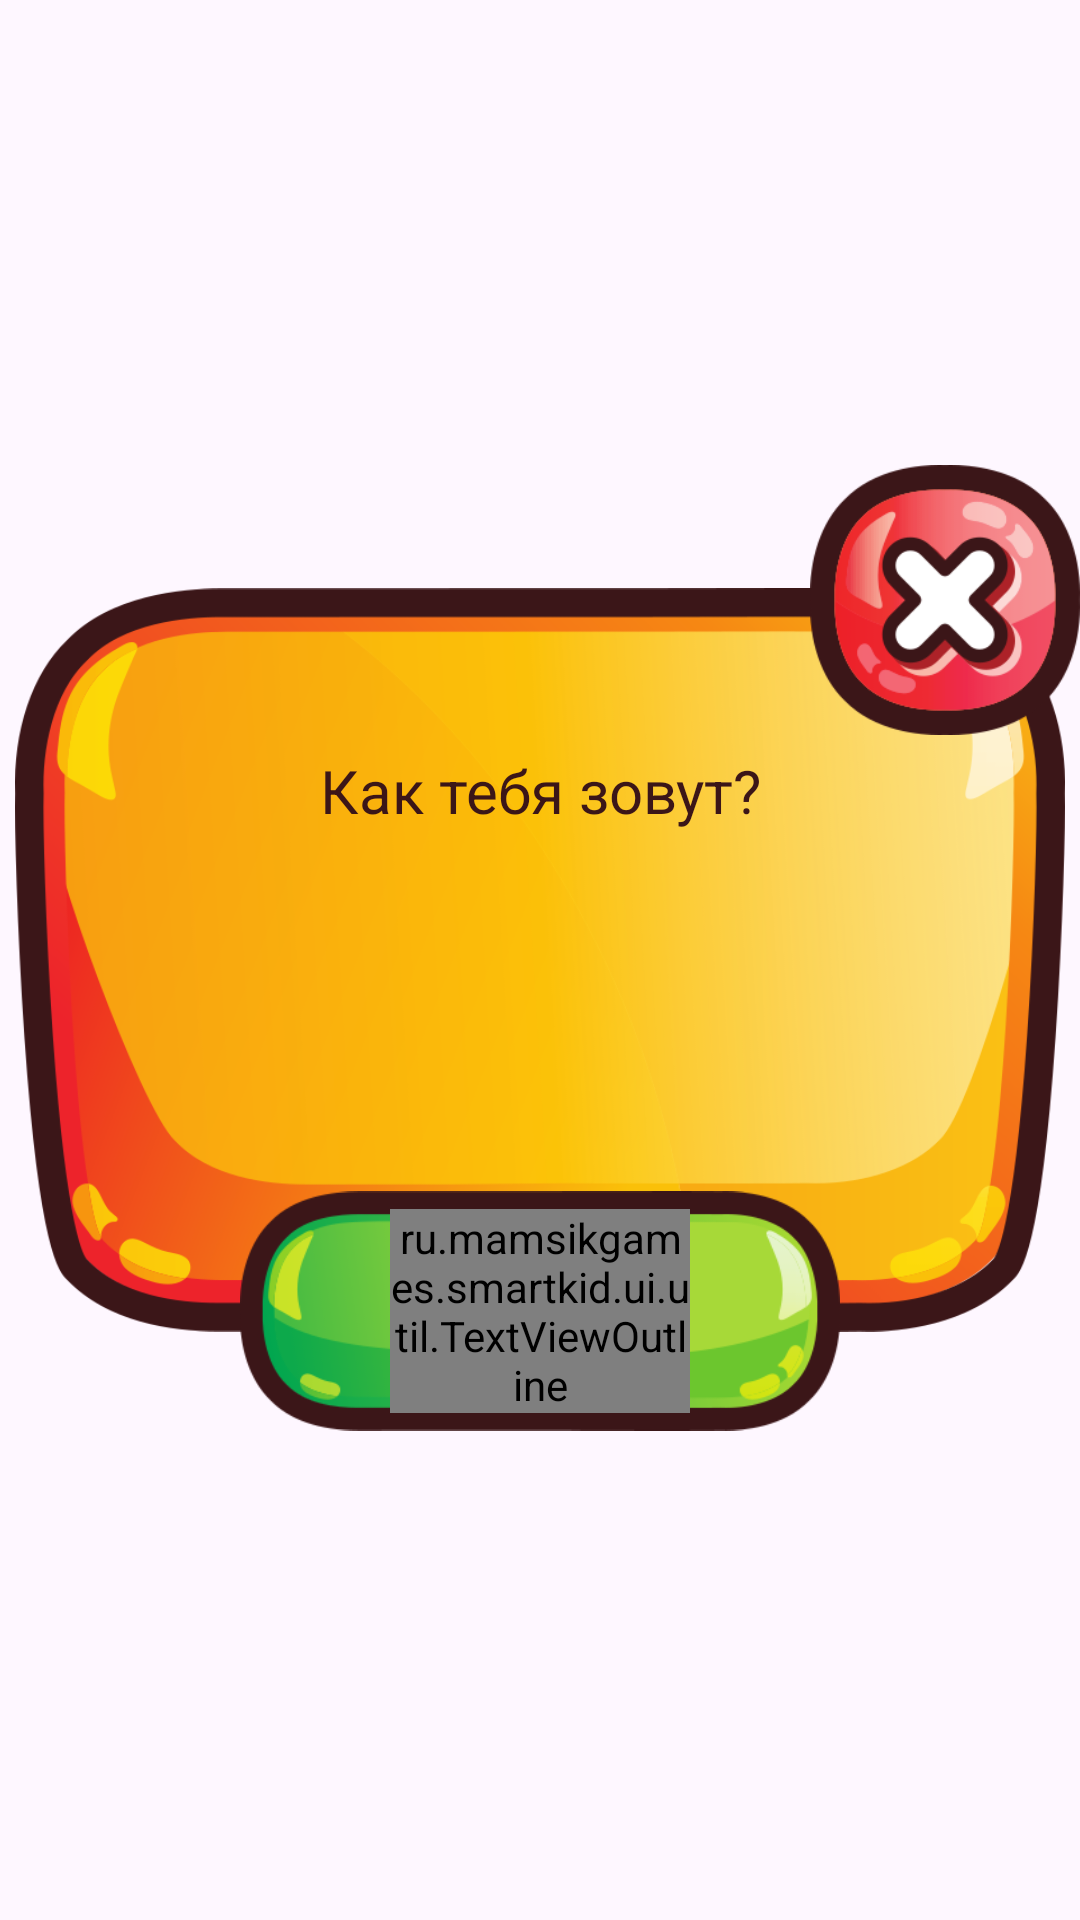

Produce the Android XML layout that renders to this screen, including the resource entries it uses.
<!-- AndroidManifest.xml: application theme Theme.Smartkid40 -->
<!-- res/layout/dialog_add_user.xml -->
<?xml version="1.0" encoding="utf-8"?>
<androidx.constraintlayout.widget.ConstraintLayout
    xmlns:android="http://schemas.android.com/apk/res/android"
    xmlns:app="http://schemas.android.com/apk/res-auto"
    xmlns:tools="http://schemas.android.com/tools"
    android:layout_width="match_parent"
    android:layout_height="match_parent">

    <ImageView
        android:id="@+id/imageView_transparent"
        android:layout_width="wrap_content"
        android:layout_height="330dp"
        android:importantForAccessibility="no"
        app:srcCompat="@drawable/bg_transparent"

        app:layout_constraintTop_toTopOf="parent"
        app:layout_constraintBottom_toBottomOf="parent"
        app:layout_constraintStart_toStartOf="parent"
        app:layout_constraintEnd_toEndOf="parent"/>


    <ImageView
        android:id="@+id/imageView_bgDialog"
        android:layout_width="0dp"
        android:layout_height="0dp"
        android:importantForAccessibility="no"
        app:srcCompat="@drawable/bg_dialog_small"

        android:layout_marginEnd="5dp"
        android:layout_marginStart="5dp"
        android:layout_marginBottom="10dp"
        android:layout_marginTop="10dp"

        app:layout_constraintTop_toTopOf="@+id/imageView_transparent"
        app:layout_constraintBottom_toBottomOf="@+id/imageView_transparent"
        app:layout_constraintStart_toStartOf="@+id/imageView_transparent"
        app:layout_constraintEnd_toEndOf="@+id/imageView_transparent"/>

    <ImageView
        android:id="@+id/imageView_Cancel"
        android:layout_width="90dp"
        android:layout_height="90dp"
        android:contentDescription="@string/cancel"
        app:srcCompat="@drawable/btn_cancel"

        app:layout_constraintTop_toTopOf="@+id/imageView_transparent"
        app:layout_constraintEnd_toEndOf="parent"/>

    <TextView
        style="@style/NormalTextStyleBlack"
        android:layout_width="match_parent"
        android:layout_height="wrap_content"
        android:layout_marginTop="85dp"
        android:gravity="center"
        android:text="@string/whatisyourname"
        app:layout_constraintTop_toTopOf="@+id/imageView_bgDialog"
        app:layout_constraintStart_toStartOf="@+id/imageView_bgDialog"
        app:layout_constraintEnd_toEndOf="@+id/imageView_bgDialog"/>

    <EditText
        android:id="@+id/textView_AddUser_userName"
        style="@style/OutlinedTextStyleRubik_active"
        android:layout_width="match_parent"
        android:layout_height="68sp"
        android:layout_marginTop="120dp"
        android:background="@android:color/transparent"
        android:importantForAutofill="no"
        tools:text="Аня"
        android:textSize="46sp"
        android:gravity="center"
        app:layout_constraintTop_toTopOf="@+id/imageView_bgDialog"
        app:layout_constraintStart_toStartOf="parent"
        />

    <ImageView
        android:id="@+id/imageView_Ok"
        android:layout_width="200dp"
        android:layout_height="80dp"
        android:contentDescription="@string/ok"
        app:srcCompat="@drawable/btn_ok_blank"
        android:layout_marginBottom="8dp"
        app:layout_constraintBottom_toBottomOf="@id/imageView_transparent"
        app:layout_constraintStart_toStartOf="@id/imageView_transparent"
        app:layout_constraintEnd_toEndOf="@id/imageView_transparent"/>

    <ru.mamsikgames.smartkid.ui.util.TextViewOutline
        android:id="@+id/textView_Ok"
        style="@style/OutlinedButtonStyle2"
        android:layout_width="100dp"
        android:layout_height="wrap_content"
        android:text="@string/ok"

        app:layout_constraintTop_toTopOf="@id/imageView_Ok"
        app:layout_constraintBottom_toBottomOf="@id/imageView_Ok"
        app:layout_constraintStart_toStartOf="@id/imageView_Ok"
        app:layout_constraintEnd_toEndOf="@id/imageView_Ok"
        />


</androidx.constraintlayout.widget.ConstraintLayout>
<!-- resources referenced by this layout -->
<resources>
  <!-- drawable bg_dialog_small: png bitmap (drawable, 81635 bytes) -->
  <!-- drawable bg_transparent: png bitmap (drawable, 8303 bytes) -->
  <!-- drawable btn_cancel: png bitmap (drawable, 18466 bytes) -->
  <!-- drawable btn_ok_blank: png bitmap (drawable, 19040 bytes) -->
  <string name="cancel">Cancel</string>
  <string name="ok">OK</string>
  <string name="whatisyourname">Как тебя зовут?</string>
  <style name="NormalTextStyleBlack" parent="NormalTextStyle">
          <item name="android:textColor">@color/black</item>
      </style>
  <style name="OutlinedButtonStyle2">
          <item name="android:textSize">36sp</item>
          <item name="android:textColor">@color/white</item>
          <item name="fontFamily">@font/nunito_extrabold</item>
          <item name="android:textAlignment">center</item>
          <item name="android:gravity">center</item>
          <item name="android:shadowColor">@color/letter_shadow_green</item>
  
          <item name="android:shadowDx">6</item>
          <item name="android:shadowDy">6</item>
          <item name="android:shadowRadius">1</item>
  
          <item name="outlineColor">@color/black</item>
          <item name="outlineSize">9dp</item>
  
          <item name="shadow2Color">@color/letter_shadow_light_green</item>
          <item name="shadow2Dx">11</item>
          <item name="shadow2Dy">11</item>
          <item name="shadow2Radius">1</item>
      </style>
  <style name="OutlinedTextStyleRubik_active" parent="OutlinedTextStyleRubik">
          <item name="android:textColor">@color/white</item>
  
      </style>
  <style name="Theme.Smartkid40" parent="Base.Theme.Smartkid40" />
  <style name="NormalTextStyle">
          <item name="android:textSize">20sp</item>
          <item name="fontFamily">@font/rubik_medium</item>
          <item name="android:textColor">@color/white</item>
      </style>
  <color name="black">#3b1618</color>
  <color name="white">#FFFFFFFF</color>
  <color name="letter_shadow_green">#386b2c</color>
  <color name="letter_shadow_light_green">#def1cb</color>
  <style name="OutlinedTextStyleRubik">
          <item name="android:textColor">@color/yellow</item>
          <item name="fontFamily">@font/rubik_medium</item>
          <item name="android:textAlignment">center</item>
          <item name="android:gravity">center</item>
          <item name="android:textSize">24sp</item>
          <item name="android:shadowColor">@color/letter_shadow_brown</item>
  
          <item name="android:shadowDx">6</item>
          <item name="android:shadowDy">6</item>
          <item name="android:shadowRadius">1</item>
  
          <item name="outlineColor">@color/black</item>
          <item name="outlineSize">9dp</item>
  
          <item name="shadow2Color">@color/letter_shadow_light_beige</item>
          <item name="shadow2Dx">11</item>
          <item name="shadow2Dy">11</item>
          <item name="shadow2Radius">1</item>
      </style>
  <style name="Base.Theme.Smartkid40" parent="Theme.Material3.DayNight.NoActionBar">
          
          
      </style>
  <color name="yellow">#fabe27</color>
  <color name="letter_shadow_brown">#c5881b</color>
  <color name="letter_shadow_light_beige">#fef5d8</color>
</resources>
